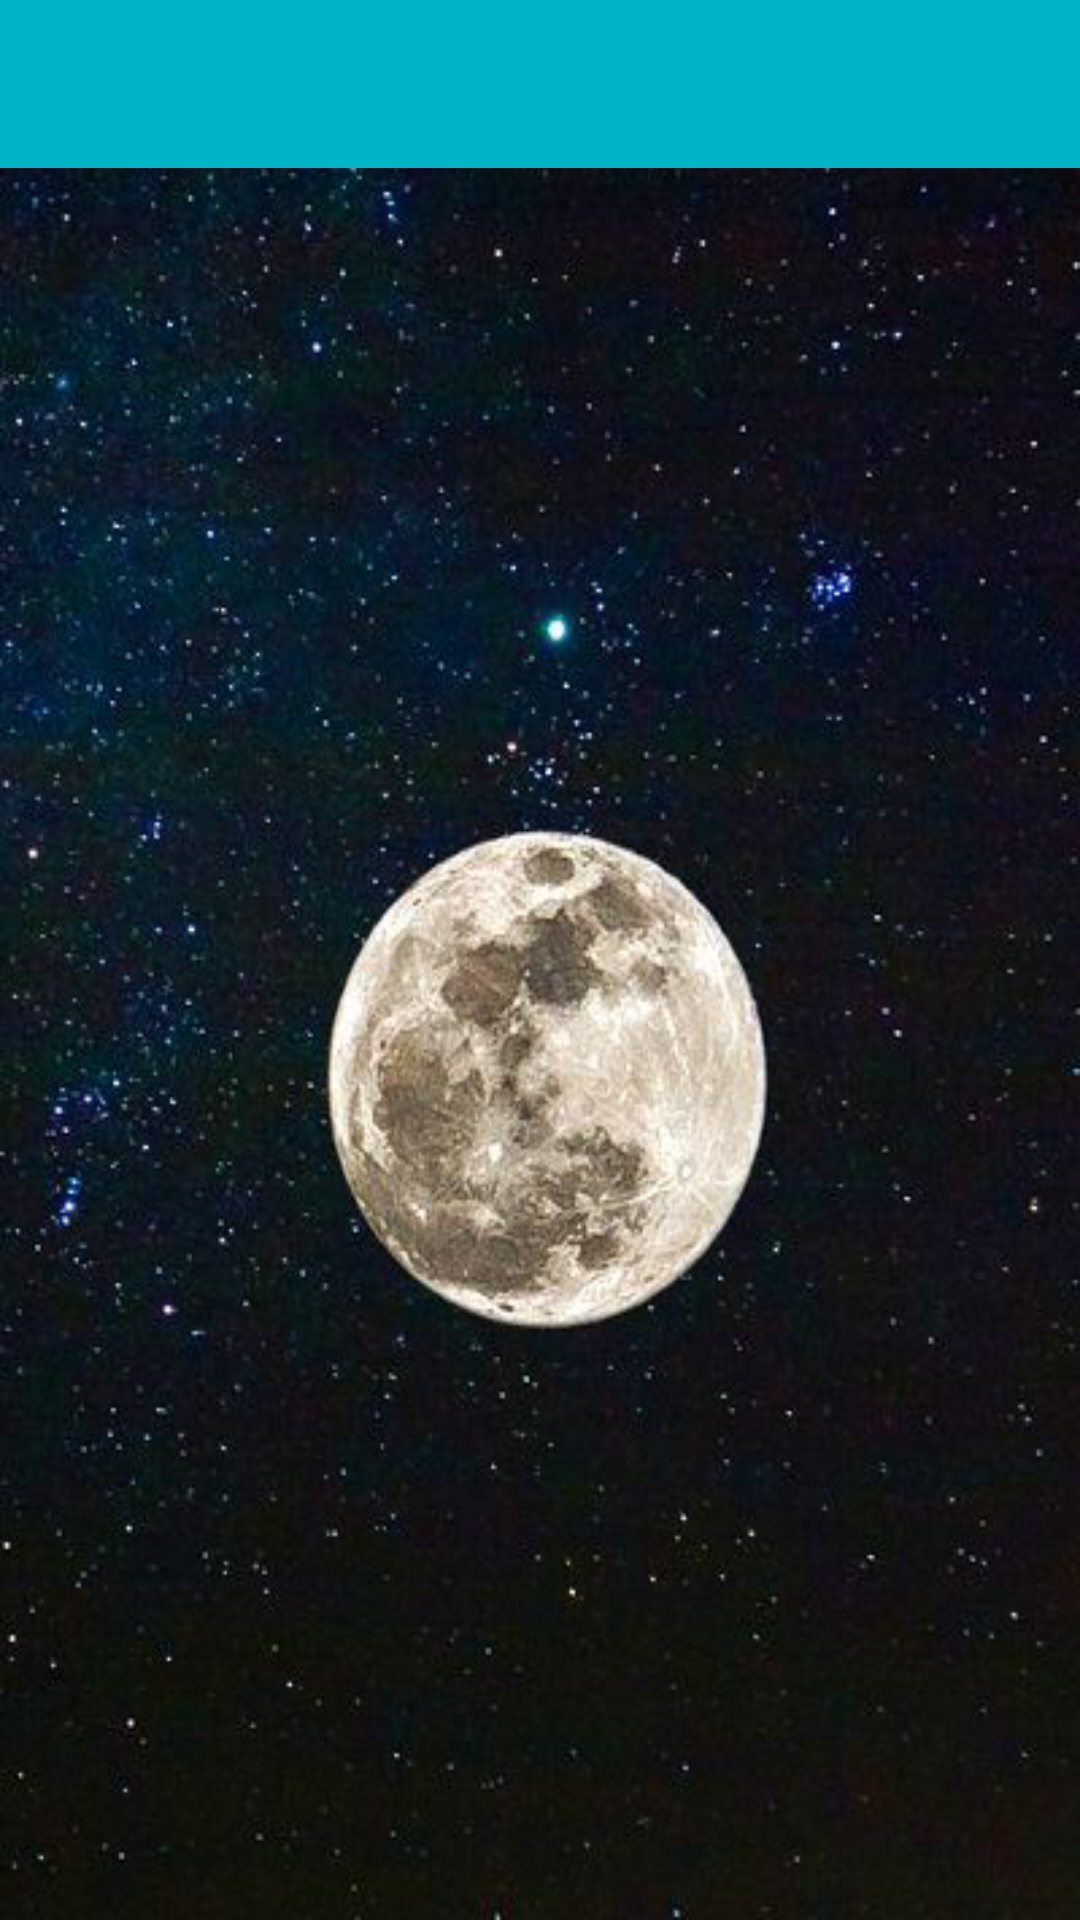

Layout XML and referenced resources for this Android screen:
<!-- AndroidManifest.xml: application theme AppTheme -->
<!-- res/layout/activity_gallery.xml -->
<?xml version="1.0" encoding="utf-8"?>
<RelativeLayout
    xmlns:android="http://schemas.android.com/apk/res/android"
    android:layout_width="match_parent"
    android:layout_height="match_parent"
    android:background="@drawable/bg_gallery"
    android:clipChildren="false">

    <RelativeLayout
        android:id="@+id/rl_toolbar"
        android:layout_width="match_parent"
        android:layout_height="wrap_content">

        <include layout="@layout/center_toolbar" />

        <ImageView
            android:id="@+id/iv_back"
            android:layout_width="wrap_content"
            android:layout_height="wrap_content"
            android:layout_centerVertical="true"
            android:layout_marginStart="10dp"
            android:src="@mipmap/back" />

        <ImageView
            android:id="@+id/iv_fav"
            android:layout_width="30dp"
            android:layout_height="30dp"
            android:layout_centerVertical="true"
            android:layout_marginEnd="15dp"
            android:layout_alignParentEnd="true"
            android:visibility="invisible"
            android:src="@drawable/selector_white_favo_heart"/>
    </RelativeLayout>

    <android.support.v4.view.ViewPager
        android:id="@+id/viewpager"
        android:layout_below="@id/rl_toolbar"
        android:layout_width="match_parent"
        android:layout_height="match_parent"
        android:layout_marginLeft="70dp"
        android:layout_marginRight="70dp"
        android:layout_marginTop="70dp"
        android:layout_marginBottom="70dp" />

</RelativeLayout>
<!-- res/layout/center_toolbar.xml (included above) -->
<?xml version="1.0" encoding="utf-8"?>
<android.support.v7.widget.Toolbar xmlns:android="http://schemas.android.com/apk/res/android"
    android:id="@+id/toolbar"
    android:layout_width="match_parent"
    android:layout_height="?attr/actionBarSize"
    android:background="?attr/colorPrimary">

    <TextView
        android:id="@+id/toolbar_title"
        android:layout_marginStart="50dp"
        android:layout_marginEnd="50dp"
        android:layout_width="wrap_content"
        android:layout_height="wrap_content"
        android:layout_gravity="center"
        android:singleLine="true"
        android:textColor="@color/white"
        android:textSize="20sp" />
</android.support.v7.widget.Toolbar>
<!-- resources referenced by this layout -->
<resources>
  <color name="white">#ffffffff</color>
  <!-- drawable bg_gallery: png bitmap (drawable, 355235 bytes) -->
  <!-- drawable selector_white_favo_heart (drawable) -->
  <?xml version="1.0" encoding="utf-8"?>
  <selector xmlns:android="http://schemas.android.com/apk/res/android">
      <item android:drawable="@drawable/icon_white_fav" android:state_selected="false" />
      <item android:drawable="@drawable/icon_faved" android:state_selected="true" />
      <item android:drawable="@drawable/icon_white_fav" />
  </selector>
  <style name="AppTheme" parent="AppTheme.Base">
          
          <item name="colorPrimary">@color/colorPrimary</item>
          <item name="colorPrimaryDark">@color/colorPrimaryDark</item>
          <item name="colorAccent">@color/colorAccent</item>
          <item name="android:windowBackground">@color/theme_background</item>
      </style>
  <!-- drawable icon_white_fav: png bitmap (drawable, 3526 bytes) -->
  <!-- drawable icon_faved: png bitmap (drawable, 3614 bytes) -->
  <style name="AppTheme.Base" parent="Theme.AppCompat.Light.DarkActionBar">
          <item name="windowActionBar">false</item>
          <item name="windowNoTitle">true</item>
      </style>
  <color name="colorPrimary">#00B4C8</color>
  <color name="colorPrimaryDark">#00B4C8</color>
  <color name="colorAccent">#00B4C8</color>
  <color name="theme_background">#f3f3f3</color>
</resources>
